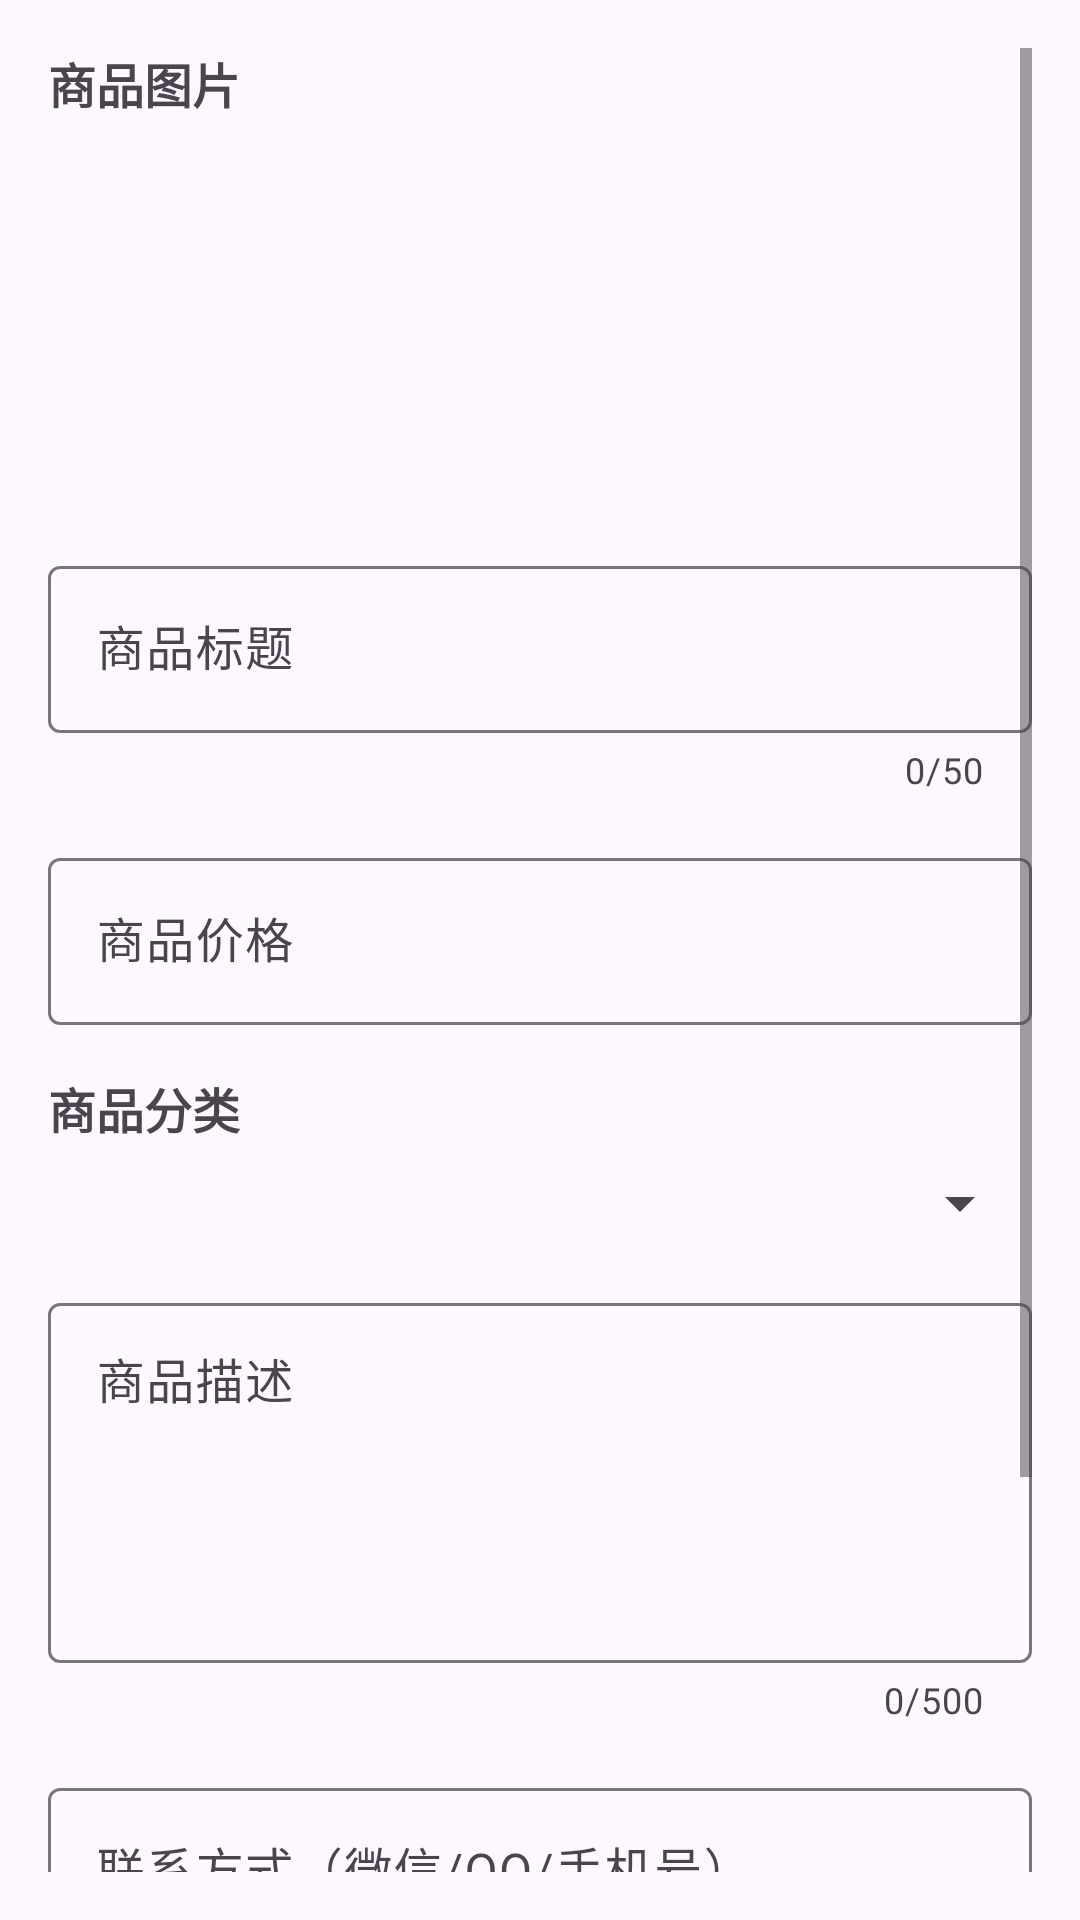

This screen was rendered from an Android layout file. Write that file and the resources it references.
<!-- AndroidManifest.xml: application theme Theme.CampusTrade -->
<!-- res/layout/activity_product_publish.xml -->
<?xml version="1.0" encoding="utf-8"?>
<ScrollView xmlns:android="http://schemas.android.com/apk/res/android"
    xmlns:app="http://schemas.android.com/apk/res-auto"
    xmlns:tools="http://schemas.android.com/tools"
    android:layout_width="match_parent"
    android:layout_height="match_parent"
    android:padding="16dp">

    <LinearLayout
        android:layout_width="match_parent"
        android:layout_height="wrap_content"
        android:orientation="vertical">

        
        <TextView
            android:layout_width="match_parent"
            android:layout_height="wrap_content"
            android:text="商品图片"
            android:textSize="16sp"
            android:textStyle="bold"
            android:layout_marginBottom="8dp" />

        <androidx.recyclerview.widget.RecyclerView
            android:id="@+id/rvProductImages"
            android:layout_width="match_parent"
            android:layout_height="120dp"
            android:layout_marginBottom="16dp"
            android:orientation="horizontal"
            app:layoutManager="androidx.recyclerview.widget.LinearLayoutManager"
            tools:listitem="@layout/item_product_image_upload" />

        
        <com.google.android.material.textfield.TextInputLayout
            android:layout_width="match_parent"
            android:layout_height="wrap_content"
            android:layout_marginBottom="16dp"
            app:counterEnabled="true"
            app:counterMaxLength="50">

            <com.google.android.material.textfield.TextInputEditText
                android:id="@+id/etProductTitle"
                android:layout_width="match_parent"
                android:layout_height="wrap_content"
                android:hint="商品标题"
                android:maxLength="50" />

        </com.google.android.material.textfield.TextInputLayout>

        
        <com.google.android.material.textfield.TextInputLayout
            android:layout_width="match_parent"
            android:layout_height="wrap_content"
            android:layout_marginBottom="16dp">

            <com.google.android.material.textfield.TextInputEditText
                android:id="@+id/etProductPrice"
                android:layout_width="match_parent"
                android:layout_height="wrap_content"
                android:hint="商品价格"
                android:inputType="numberDecimal" />

        </com.google.android.material.textfield.TextInputLayout>

        
        <TextView
            android:layout_width="match_parent"
            android:layout_height="wrap_content"
            android:text="商品分类"
            android:textSize="16sp"
            android:textStyle="bold"
            android:layout_marginBottom="8dp" />

        <Spinner
            android:id="@+id/spinnerCategory"
            android:layout_width="match_parent"
            android:layout_height="wrap_content"
            android:layout_marginBottom="16dp" />

        
        <com.google.android.material.textfield.TextInputLayout
            android:layout_width="match_parent"
            android:layout_height="wrap_content"
            android:layout_marginBottom="16dp"
            app:counterEnabled="true"
            app:counterMaxLength="500">

            <com.google.android.material.textfield.TextInputEditText
                android:id="@+id/etProductDescription"
                android:layout_width="match_parent"
                android:layout_height="120dp"
                android:gravity="top"
                android:hint="商品描述"
                android:inputType="textMultiLine"
                android:maxLength="500" />

        </com.google.android.material.textfield.TextInputLayout>

        
        <com.google.android.material.textfield.TextInputLayout
            android:layout_width="match_parent"
            android:layout_height="wrap_content"
            android:layout_marginBottom="16dp">

            <com.google.android.material.textfield.TextInputEditText
                android:id="@+id/etContactInfo"
                android:layout_width="match_parent"
                android:layout_height="wrap_content"
                android:hint="联系方式（微信/QQ/手机号）"
                android:maxLength="50" />

        </com.google.android.material.textfield.TextInputLayout>

        
        <com.google.android.material.textfield.TextInputLayout
            android:layout_width="match_parent"
            android:layout_height="wrap_content"
            android:layout_marginBottom="16dp">

            <com.google.android.material.textfield.TextInputEditText
                android:id="@+id/etLocation"
                android:layout_width="match_parent"
                android:layout_height="wrap_content"
                android:hint="交易地点"
                android:maxLength="100" />

        </com.google.android.material.textfield.TextInputLayout>

        
        <com.google.android.material.button.MaterialButton
            android:id="@+id/btnPublish"
            android:layout_width="match_parent"
            android:layout_height="wrap_content"
            android:layout_marginTop="24dp"
            android:text="发布商品"
            android:textSize="16sp"
            app:icon="@android:drawable/ic_menu_upload"
            app:iconGravity="textStart" />

    </LinearLayout>

</ScrollView>
<!-- res/layout/item_product_image_upload.xml (included above) -->
<?xml version="1.0" encoding="utf-8"?>
<FrameLayout xmlns:android="http://schemas.android.com/apk/res/android"
    android:layout_width="100dp"
    android:layout_height="100dp"
    android:layout_margin="8dp">

    <ImageView
        android:id="@+id/ivProductImage"
        android:layout_width="match_parent"
        android:layout_height="match_parent"
        android:scaleType="centerCrop"
        android:background="@android:color/darker_gray"
        android:contentDescription="商品图片" />

    <ImageButton
        android:id="@+id/btnDeleteImage"
        android:layout_width="24dp"
        android:layout_height="24dp"
        android:layout_gravity="top|end"
        android:layout_margin="4dp"
        android:background="@android:color/white"
        android:src="@android:drawable/ic_menu_close_clear_cancel"
        android:contentDescription="删除图片" />

    
    <LinearLayout
        android:id="@+id/btnAddImage"
        android:layout_width="match_parent"
        android:layout_height="match_parent"
        android:orientation="vertical"
        android:gravity="center"
        android:background="@android:color/darker_gray">

        <ImageView
            android:layout_width="32dp"
            android:layout_height="32dp"
            android:src="@android:drawable/ic_menu_add"
            android:tint="@android:color/white" />

        <TextView
            android:layout_width="wrap_content"
            android:layout_height="wrap_content"
            android:text="添加图片"
            android:textSize="12sp"
            android:textColor="@android:color/white"
            android:layout_marginTop="4dp" />

    </LinearLayout>

</FrameLayout>
<!-- resources referenced by this layout -->
<resources>
  <style name="Theme.CampusTrade" parent="Base.Theme.CampusTrade" />
  <style name="Base.Theme.CampusTrade" parent="Theme.Material3.DayNight">
          
          
      </style>
</resources>
